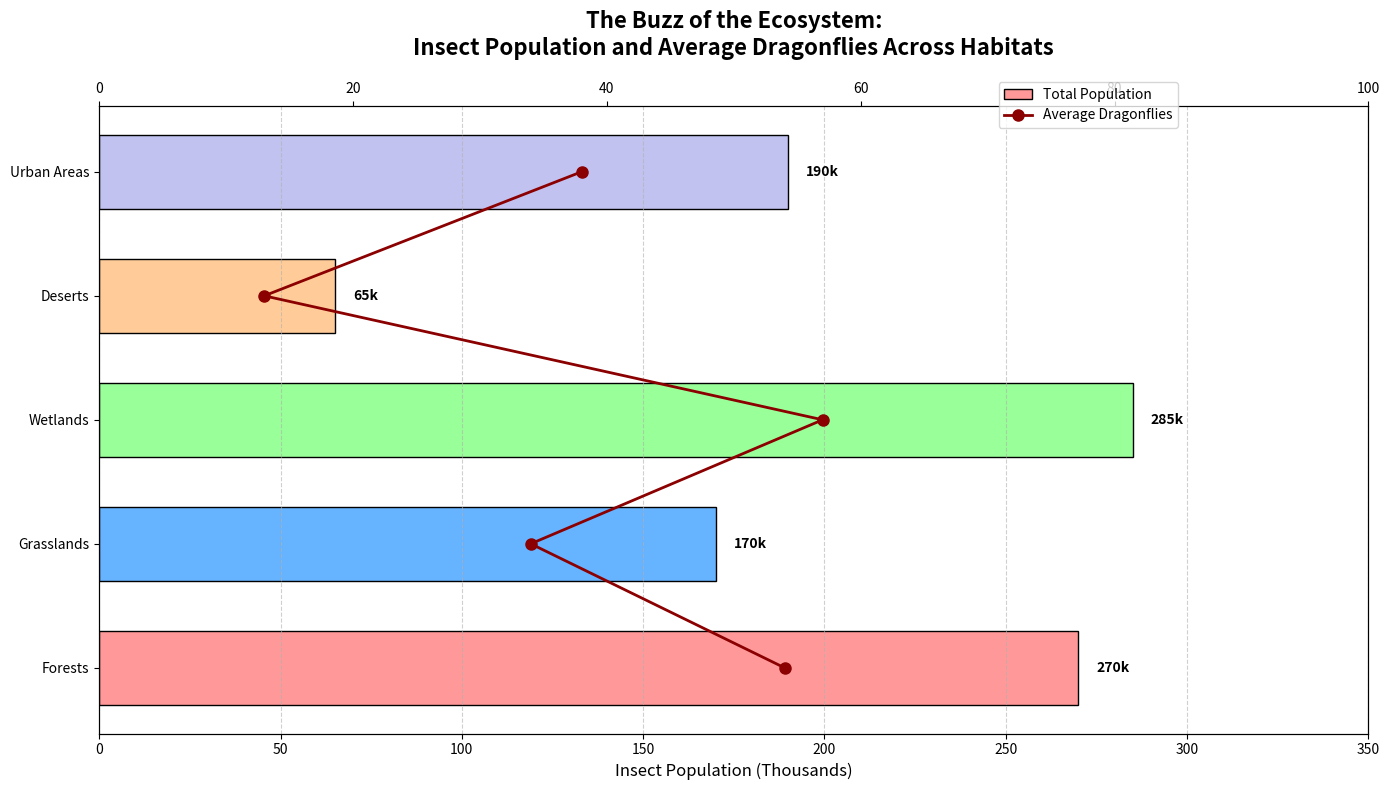

This chart was generated by the following Python code:
import matplotlib.pyplot as plt
import numpy as np

# Define habitats and insect types
habitats = ['Forests', 'Grasslands', 'Wetlands', 'Deserts', 'Urban Areas']
insect_types = ['Beetles', 'Butterflies', 'Bees', 'Ants', 'Dragonflies']

# Number of insects (in thousands) in each habitat
population_data = np.array([
    [150, 50, 40, 10, 20],  # Forests
    [70, 60, 25, 5, 10],    # Grasslands
    [90, 70, 80, 15, 30],   # Wetlands
    [15, 7, 3, 35, 5],      # Deserts
    [50, 30, 60, 30, 20]    # Urban Areas
])

# Calculate total populations for each habitat
total_populations = np.sum(population_data, axis=1)

# Calculate the average number of Dragonflies across habitats
dragonfly_data = population_data[:, -1]  # Last column: Dragonflies
average_dragonflies = np.mean(population_data, axis=1)

# Create plot
fig, ax1 = plt.subplots(figsize=(14, 8))

# New colors for bar chart
new_colors = ['#ff9999', '#66b3ff', '#99ff99', '#ffcc99', '#c2c2f0']

# Create horizontal bar chart
bars = ax1.barh(habitats, total_populations, color=new_colors, edgecolor='black', height=0.6, label='Total Population')

# Add data labels to each bar
for bar in bars:
    ax1.text(bar.get_width() + 5, bar.get_y() + bar.get_height() / 2,
             f'{int(bar.get_width())}k', va='center', fontsize=10, fontweight='bold', color='black')

# Customize x-axis
ax1.set_xlabel("Insect Population (Thousands)", fontsize=12)
ax1.xaxis.grid(True, linestyle='--', alpha=0.6)
ax1.set_xlim(0, 350)

# Create a secondary y-axis for the overlay line plot
ax2 = ax1.twiny()

# Add a line plot for the average Dragonflies
ax2.plot(average_dragonflies, habitats, color='darkred', marker='o', linestyle='-', linewidth=2, markersize=8, label='Average Dragonflies')
ax2.set_xlim(0, 100)

# Add a legend
fig.legend(loc='upper right', bbox_to_anchor=(0.85, 0.9))

# Set titles and labels
ax1.set_title("The Buzz of the Ecosystem:\nInsect Population and Average Dragonflies Across Habitats",
              fontsize=16, fontweight='bold', pad=20)

# Adjust layout to prevent overlapping
plt.tight_layout()

# Display the plot
plt.show()
